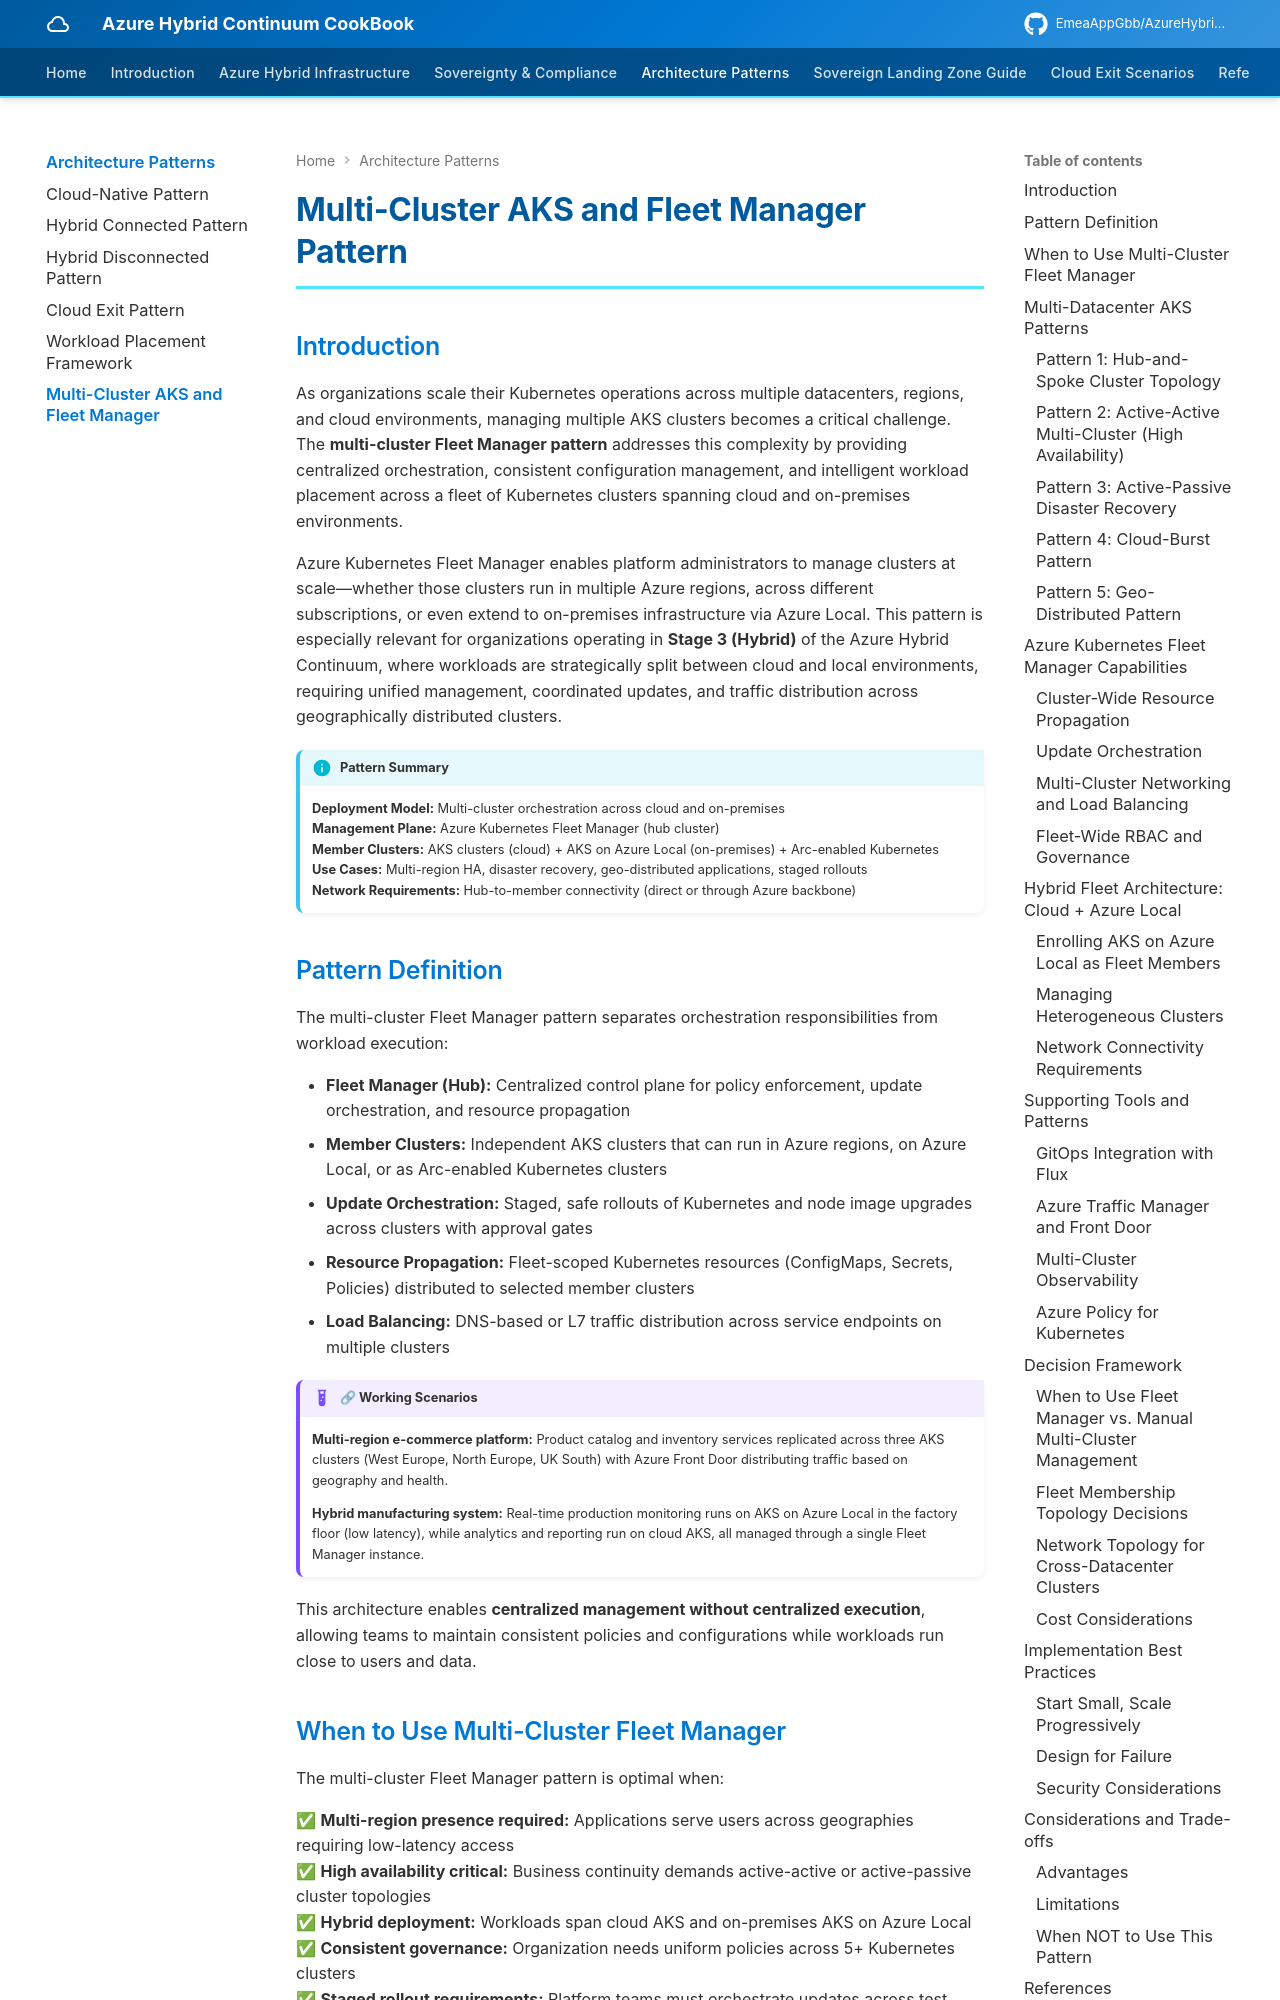

repository: EmeaAppGbb/AzureHybridContinuumCookBook · page: 04-architecture-patterns/06-multi-cluster-fleet/index.html · generator: mkdocs

# Multi-Cluster AKS and Fleet Manager Pattern

## Introduction

As organizations scale their Kubernetes operations across multiple datacenters, regions, and cloud environments, managing multiple AKS clusters becomes a critical challenge. The **multi-cluster Fleet Manager pattern** addresses this complexity by providing centralized orchestration, consistent configuration management, and intelligent workload placement across a fleet of Kubernetes clusters spanning cloud and on-premises environments.

Azure Kubernetes Fleet Manager enables platform administrators to manage clusters at scale—whether those clusters run in multiple Azure regions, across different subscriptions, or even extend to on-premises infrastructure via Azure Local. This pattern is especially relevant for organizations operating in **Stage 3 (Hybrid)** of the Azure Hybrid Continuum, where workloads are strategically split between cloud and local environments, requiring unified management, coordinated updates, and traffic distribution across geographically distributed clusters.

!!! info "Pattern Summary"
    **Deployment Model:** Multi-cluster orchestration across cloud and on-premises  
    **Management Plane:** Azure Kubernetes Fleet Manager (hub cluster)  
    **Member Clusters:** AKS clusters (cloud) + AKS on Azure Local (on-premises) + Arc-enabled Kubernetes  
    **Use Cases:** Multi-region HA, disaster recovery, geo-distributed applications, staged rollouts  
    **Network Requirements:** Hub-to-member connectivity (direct or through Azure backbone)

## Pattern Definition

The multi-cluster Fleet Manager pattern separates orchestration responsibilities from workload execution:

- **Fleet Manager (Hub):** Centralized control plane for policy enforcement, update orchestration, and resource propagation
- **Member Clusters:** Independent AKS clusters that can run in Azure regions, on Azure Local, or as Arc-enabled Kubernetes clusters
- **Update Orchestration:** Staged, safe rollouts of Kubernetes and node image upgrades across clusters with approval gates
- **Resource Propagation:** Fleet-scoped Kubernetes resources (ConfigMaps, Secrets, Policies) distributed to selected member clusters
- **Load Balancing:** DNS-based or L7 traffic distribution across service endpoints on multiple clusters

!!! example "🔗 Working Scenarios"
    **Multi-region e-commerce platform:** Product catalog and inventory services replicated across three AKS clusters (West Europe, North Europe, UK South) with Azure Front Door distributing traffic based on geography and health.  
    
    **Hybrid manufacturing system:** Real-time production monitoring runs on AKS on Azure Local in the factory floor (low latency), while analytics and reporting run on cloud AKS, all managed through a single Fleet Manager instance.

This architecture enables **centralized management without centralized execution**, allowing teams to maintain consistent policies and configurations while workloads run close to users and data.
